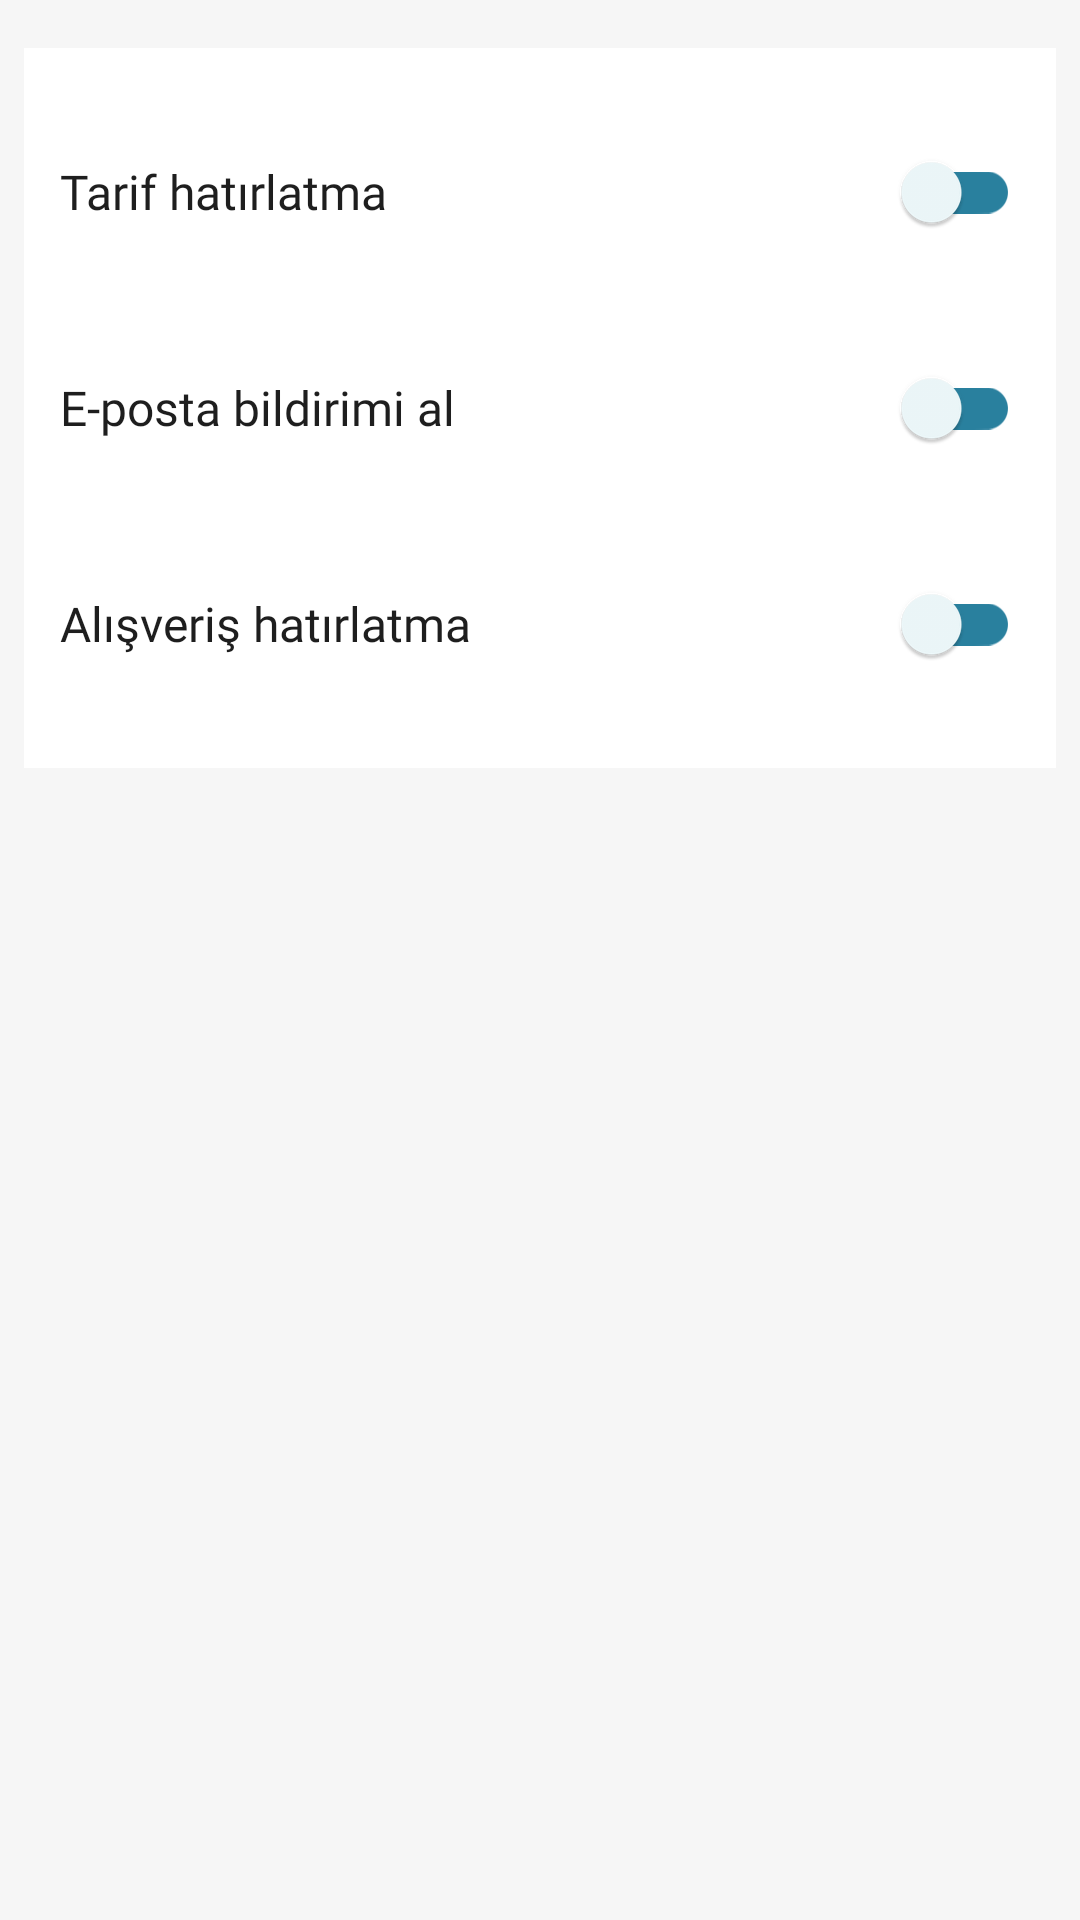

Reconstruct the res/layout file that produces this screen, plus the resources it refers to.
<!-- AndroidManifest.xml: application theme Theme.Neyesem -->
<!-- res/layout/fragment_settings.xml -->
<?xml version="1.0" encoding="utf-8"?>
<androidx.constraintlayout.widget.ConstraintLayout xmlns:android="http://schemas.android.com/apk/res/android"
    xmlns:app="http://schemas.android.com/apk/res-auto"
    xmlns:tools="http://schemas.android.com/tools"
    android:id="@+id/frameLayout"
    android:layout_width="match_parent"
    android:layout_height="match_parent"
    android:background="@color/ic_launcher_background"
    tools:context=".presentation.ui.home.profile.SettingsFragment">

    <LinearLayout
        android:id="@+id/linearLayout6"
        android:layout_width="0dp"
        android:layout_height="wrap_content"
        android:layout_marginStart="8dp"
        android:layout_marginTop="16dp"
        android:layout_marginEnd="8dp"
        android:background="@android:color/white"
        android:orientation="vertical"
        android:padding="12dp"
        app:layout_constraintEnd_toEndOf="parent"
        app:layout_constraintStart_toStartOf="parent"
        app:layout_constraintTop_toTopOf="parent">

        
        <LinearLayout
            android:layout_width="match_parent"
            android:layout_height="wrap_content"
            android:gravity="center_vertical"
            android:orientation="horizontal"
            android:paddingVertical="12dp">

            <TextView
                android:layout_width="0dp"
                android:layout_height="wrap_content"
                android:layout_weight="1"
                android:fontFamily="@font/poppins_semibold"
                android:text="Tarif hatırlatma"
                android:textColor="@color/text950"
                android:textSize="16sp"
                android:textStyle="normal" />

            <com.google.android.material.switchmaterial.SwitchMaterial
                android:id="@+id/switchRecipe"
                android:layout_width="wrap_content"
                android:layout_height="wrap_content"
                app:thumbTint="@color/primary50"
                app:trackTint="@color/primary"
                app:trackTintMode="src_in" />
        </LinearLayout>

        
        <LinearLayout
            android:layout_width="match_parent"
            android:layout_height="wrap_content"
            android:gravity="center_vertical"
            android:orientation="horizontal"
            android:paddingVertical="12dp">

            <TextView
                android:layout_width="0dp"
                android:layout_height="wrap_content"
                android:layout_weight="1"
                android:fontFamily="@font/poppins_semibold"
                android:text="E-posta bildirimi al"
                android:textColor="@color/text950"
                android:textSize="16sp" />

            <com.google.android.material.switchmaterial.SwitchMaterial
                android:id="@+id/switchEmail"
                android:layout_width="wrap_content"
                android:layout_height="wrap_content"
                app:thumbTint="@color/primary50"
                app:trackTint="@color/primary"
                app:trackTintMode="src_in" />
        </LinearLayout>

        
        <LinearLayout
            android:layout_width="match_parent"
            android:layout_height="wrap_content"
            android:gravity="center_vertical"
            android:orientation="horizontal"
            android:paddingVertical="12dp">

            <TextView
                android:layout_width="0dp"
                android:layout_height="wrap_content"
                android:layout_weight="1"
                android:fontFamily="@font/poppins_semibold"
                android:text="Alışveriş hatırlatma"
                android:textColor="@color/text950"
                android:textSize="16sp" />

            <com.google.android.material.switchmaterial.SwitchMaterial
                android:id="@+id/switchShopping"
                android:layout_width="wrap_content"
                android:layout_height="wrap_content"
                app:thumbTint="@color/primary50"
                app:trackTint="@color/primary"
                app:trackTintMode="src_in" />
        </LinearLayout>

    </LinearLayout>


</androidx.constraintlayout.widget.ConstraintLayout>
<!-- resources referenced by this layout -->
<resources>
  <color name="primary">#29809E</color>
  <color name="primary50">#EFFAFC</color>
  <color name="text950">#1E1E1E</color>
  
  
      // Background color definitions
  <style name="Theme.Neyesem" parent="Base.Theme.Neyesem" />
  <style name="Base.Theme.Neyesem" parent="Theme.Material3.DayNight.NoActionBar">
          
          <item name="colorPrimary">@color/primary600</item>
          <item name="colorOnPrimary">@android:color/white</item>
          <item name="colorPrimaryContainer">@color/primary100</item>
          <item name="colorOnPrimaryContainer">@color/primary900</item>
  
          <item name="colorSecondary">@color/secondary600</item>
          <item name="colorOnSecondary">@android:color/white</item>
          <item name="colorSecondaryContainer">@color/secondary100</item>
          <item name="colorOnSecondaryContainer">@color/secondary900</item>
  
          
          <item name="backgroundColor">#FFFFFF</item>
          <item name="colorOnBackground">@color/text900</item>
  
          <item name="colorSurface">@color/text50</item>
          <item name="colorOnSurface">@color/text900</item>
  
          <item name="colorSurfaceVariant">@color/text100</item>
          <item name="colorOnSurfaceVariant">@color/text700</item>
          <item name="colorOutline">@color/text200</item>
          <item name="colorOutlineVariant">@color/text300</item>
  
          
          <item name="android:windowBackground">@color/text50</item>
          <item name="android:statusBarColor">@color/primary700</item>
          <item name="android:navigationBarColor">@color/text50</item>
  
          
          <item name="materialButtonStyle">@style/NeYesemPrimaryButton</item>
          <item name="textInputStyle">@style/NeYesemTextInputStyle</item>
  
      </style>
  <color name="primary600">#29809E</color>
  <color name="primary100">#D7F1F6</color>
  <color name="primary900">#244555</color>
  <color name="secondary600">#C4493E</color>
  <color name="secondary100">#FAE8E6</color>
  <color name="secondary900">#72302A</color>
  <color name="text900">#3D3D3D</color>
  <color name="text50">#F6F6F6</color>
  <color name="text100">#E7E7E7</color>
  <color name="text700">#4F4F4F</color>
  <color name="text200">#D1D1D1</color>
  <color name="text300">#B0B0B0</color>
  <color name="primary700">#256279</color>
  <style name="NeYesemPrimaryButton" parent="Widget.Material3.Button">
          <item name="android:backgroundTint">@color/primary</item>
          <item name="android:textColor">#FFFFFF</item>
          <item name="cornerRadius">12dp</item>
          <item name="android:textSize">16sp</item>
          <item name="android:gravity">center</item>
          <item name="font">@font/poppins_bold</item>
      </style>
  <style name="NeYesemTextInputStyle" parent="Widget.Material3.TextInputLayout.OutlinedBox">
          <item name="boxBackgroundMode">outline</item>
          <item name="boxCornerRadiusTopStart">12dp</item>
          <item name="boxCornerRadiusTopEnd">12dp</item>
          <item name="boxCornerRadiusBottomStart">12dp</item>
          <item name="boxCornerRadiusBottomEnd">12dp</item>
          <item name="boxStrokeColor">@color/text200</item>
          <item name="hintEnabled">false</item>
          <item name="hintAnimationEnabled">false</item>
      </style>
</resources>
